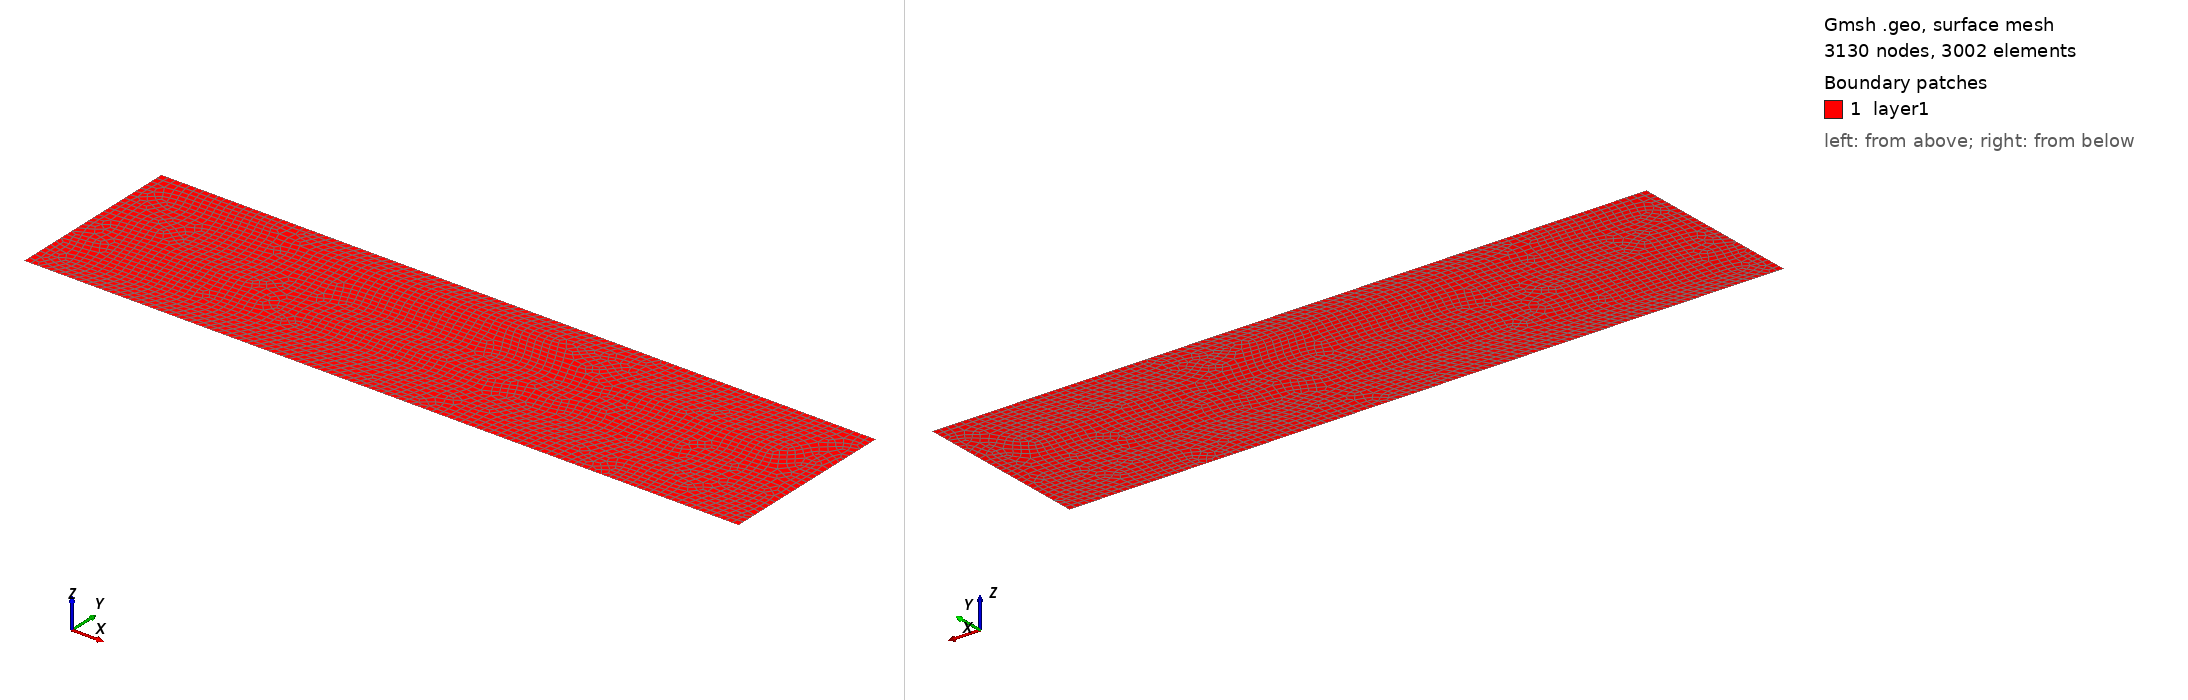

Gmsh geometry script, surface-meshed: 3130 nodes, 3002 surface elements. Boundary patches (legend numbers): 1 layer1. Left view from above one corner, right view from below the opposite corner. Legend entries are the model's physical surfaces. The drawing asked Gmsh for element sizes between 1% and 20% of the model's largest extent; the script's own settings can give other sizes.

=== elder_cl2-6_quad.geo (drawn) ===
cl = 0.015625;
//+
Point(1) = {0, 0, 0, cl};
//+
Point(2) = {4, 0, 0, cl};
//+
Point(3) = {0, 1, 0, cl};
//+
Point(4) = {4, 1, 0, cl};
//+
Point(5) = {1, 0, 0, cl};
//+
Point(6) = {3, 0, 0, cl};
//+
Line(1) = {3, 1};
//+
Line(2) = {1, 5};
//+
Line(3) = {5, 6};
//+
Line(4) = {6, 2};
//+
Line(5) = {2, 4};
//+
Line(6) = {4, 3};
//+
Line Loop(1) = {6, 1, 2, 3, 4, 5};
//+
Plane Surface(1) = {1};
//+
Physical Line("bottom_half") = {3};
//+
Physical Line("bottom_out") = {2, 4};
//+
Physical Line("right") = {5};
//+
Physical Line("left") = {1};
//+
Physical Line("top") = {6};
//+
Physical Surface("layer1") = {1};
//+
Characteristic Length {5, 6} = cl;
//+
Recombine Surface {1};
